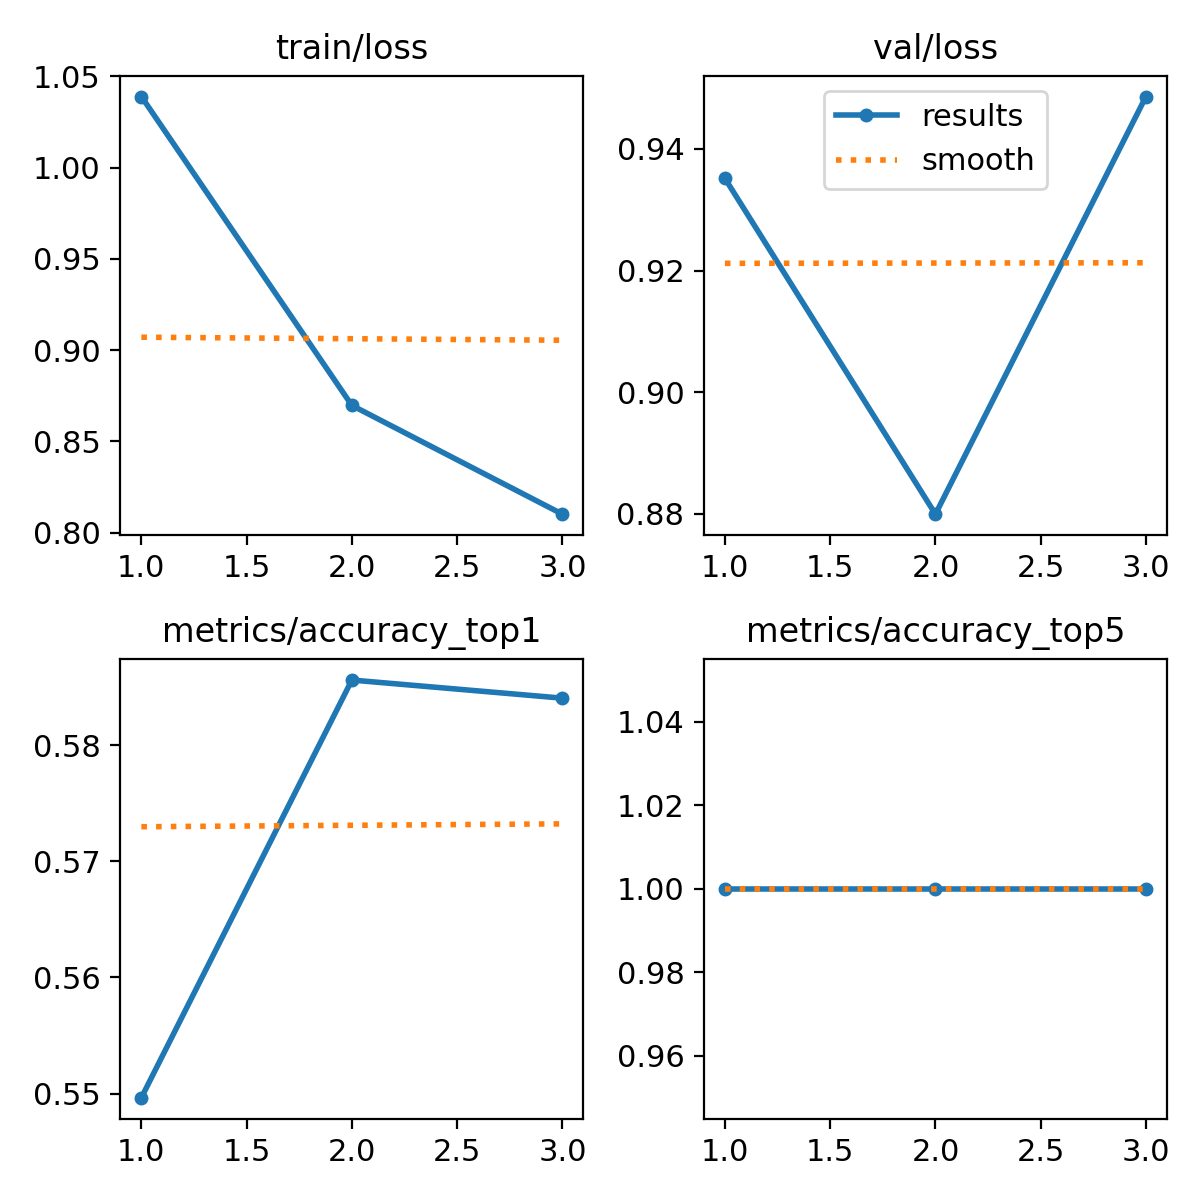

Source data for this figure (header and first rows):
epoch, time, train/loss, metrics/accuracy_top1, metrics/accuracy_top5, val/loss, lr/pg0, lr/pg1, lr/pg2
1, 249.2, 1.039, 0.5496, 1, 0.9351, 0.0002373, 0.0002373, 0.0002373
2, 484.7, 0.8697, 0.5856, 1, 0.88, 0.0003184, 0.0003184, 0.0003184
3, 716.2, 0.8102, 0.584, 1, 0.9486, 0.0002425, 0.0002425, 0.0002425
